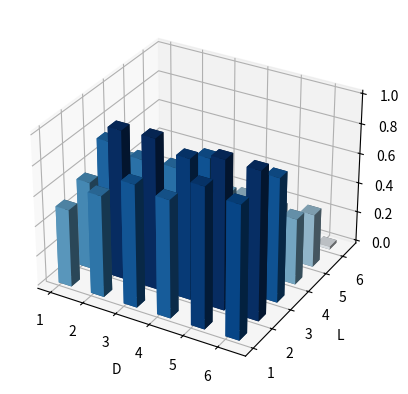

Generate this figure with matplotlib: (Note: this script raises an exception after producing the figure.)
import numpy as np
import matplotlib.pyplot as plt
from mpl_toolkits.mplot3d import Axes3D


x = np.array([1, 2, 3, 4, 5, 6])
y = np.array([1, 2, 3, 4, 5, 6])
X, Y = np.meshgrid(x, y)
Z = np.array([[0.51730769, 0.67596154, 0.81538462, 0.78173077, 0.93269231, 0.88461538],
              [0.58653846, 0.99038462, 1., 0.93269231, 0.99038462, 0.98365385],
              [0.75, 0.69230769, 0.70192308, 0.82692308, 0., 0.82692308],
              [0.51923077, 0.50961538, 0.55769231, 0.48076923, 0.46153846, 0.44230769],
              [0.29807692, 0.33653846, 0.30769231, 0.34615385, 0.32692308, 0.35576923],
              [0.17307692, 0., 0.02884615, 0.04807692, 0.05769231, 0.01923077]]
             )

fig = plt.figure(dpi=200)
ax = fig.add_subplot(111, projection='3d')

dx = dy = 0.4
dz = Z.flatten()
cmap = plt.cm.get_cmap('Blues')
ax.bar3d(X.flatten(), Y.flatten(), np.zeros_like(Z.flatten()), dx, dy, dz, color=cmap(dz))


ax.set_xlabel('D')
ax.set_ylabel('L')
ax.set_zlabel('Z')

sm = plt.cm.ScalarMappable(cmap=cmap)
sm.set_array(Z)
fig.colorbar(sm)
ax.set_xticks(x + 0.015)
ax.set_xticklabels(x)
ax.set_yticks(y + 0.05)
ax.set_yticklabels(y)
ax.set_zlim(0, np.max(dz))

plt.show()
